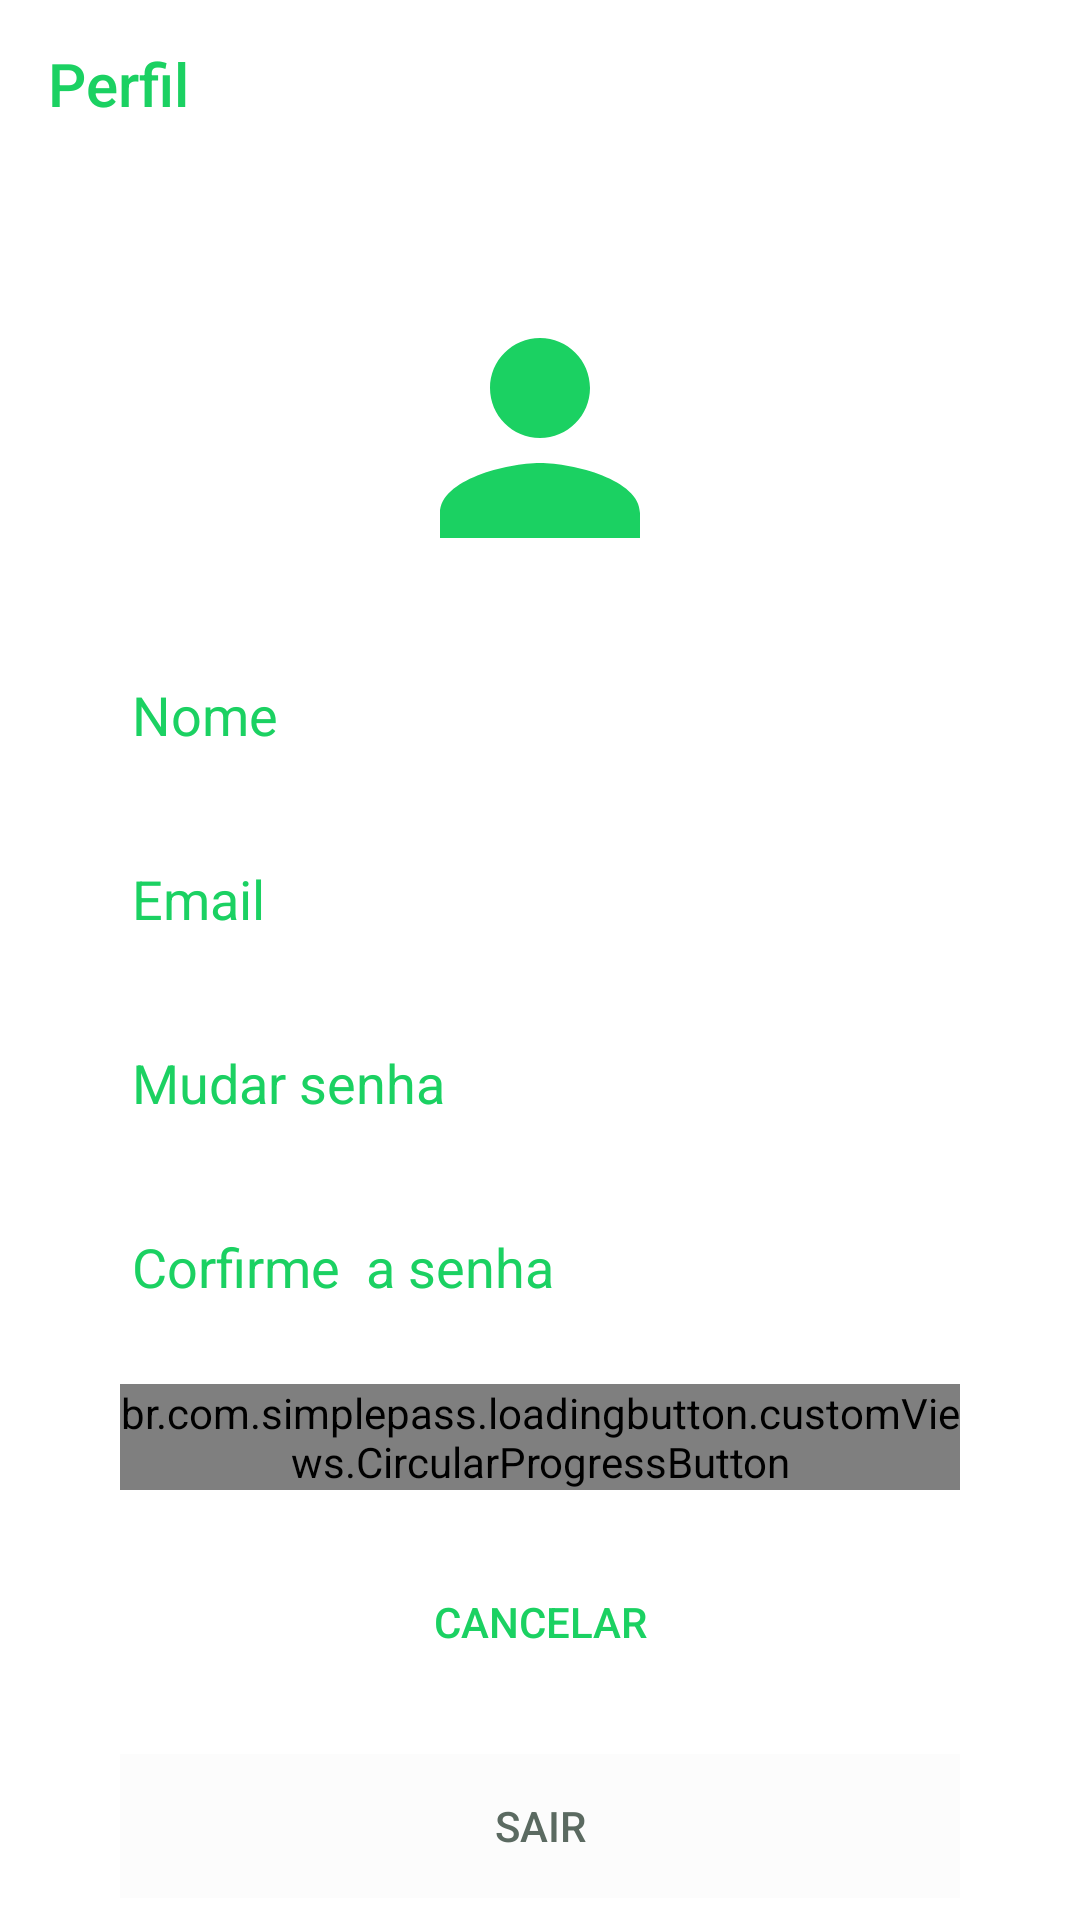

Write the Android layout XML for this screen, with the resource values it uses.
<!-- AndroidManifest.xml: application theme AppTheme -->
<!-- res/layout/activity_perfil_usuario.xml -->
<?xml version="1.0" encoding="utf-8"?>
<androidx.constraintlayout.widget.ConstraintLayout xmlns:android="http://schemas.android.com/apk/res/android"
    xmlns:app="http://schemas.android.com/apk/res-auto"
    xmlns:tools="http://schemas.android.com/tools"
    android:layout_width="match_parent"
    android:layout_height="match_parent"
    tools:context=".PerfilUsuarioActivity"
    android:background="@color/white">

    <Toolbar
        android:id="@+id/toolbar"
        android:layout_width="match_parent"
        android:layout_height="wrap_content"
        android:background="@color/white"
        android:title="Perfil"
        android:titleTextColor="@color/colorPrimary"
        app:layout_constraintEnd_toEndOf="parent"
        app:layout_constraintStart_toStartOf="parent"
        app:layout_constraintTop_toTopOf="parent" />

    <LinearLayout
        android:layout_width="match_parent"
        android:layout_height="wrap_content"
        android:padding="40dp"
        app:layout_constraintTop_toBottomOf="@+id/toolbar"
        tools:layout_editor_absoluteX="0dp"
        android:orientation="vertical">

        <ImageView
            android:layout_width="wrap_content"
            android:layout_height="wrap_content"
            android:layout_gravity="center"
            android:layout_marginBottom="20dp"
            android:src="@drawable/ic_person" />

        <TextView
            android:id="@+id/edtPerfilNome"
            style="@style/AppEditText"
            android:layout_width="match_parent"
            android:layout_height="wrap_content"
            android:layout_marginBottom="20dp"
            android:hint="Nome"
            android:inputType="text"
            android:textColor="@color/colorPrimary"
            android:textColorHint="@color/colorPrimary" />

        <TextView
            android:id="@+id/edtPerfilEmail"
            style="@style/AppEditText"
            android:layout_width="match_parent"
            android:layout_height="wrap_content"
            android:layout_marginBottom="20dp"
            android:hint="Email"
            android:inputType="textEmailAddress"
            android:textColor="@color/colorPrimary"
            android:textColorHint="@color/colorPrimary" />

        <TextView
            android:id="@+id/edtPerfilSenha"
            style="@style/AppEditText"
            android:layout_width="match_parent"
            android:layout_height="wrap_content"
            android:layout_marginBottom="20dp"
            android:hint="Mudar senha"
            android:inputType="textPassword"
            android:textColor="@color/colorPrimary"
            android:textColorHint="@color/colorPrimary" />
        <TextView
            android:id="@+id/edtPerfilConfirmaSenha"
            style="@style/AppEditText"
            android:layout_width="match_parent"
            android:layout_height="wrap_content"
            android:layout_marginBottom="20dp"
            android:hint="Corfirme  a senha"
            android:inputType="textPassword"
            android:textColor="@color/colorPrimary"
            android:textColorHint="@color/colorPrimary" />

        <br.com.simplepass.loadingbutton.customViews.CircularProgressButton
            android:id="@+id/btnPerfilEditar"
            android:layout_width="match_parent"
            android:layout_height="wrap_content"
            android:layout_gravity="center"
            android:layout_marginBottom="20dp"
            android:background="@drawable/rounded_corners_primary"
            android:onClick="editar"
            android:text="Editar"
            android:textColor="@color/white"
            app:spinning_bar_color="@color/white"
            app:spinning_bar_padding="6dp"
            app:spinning_bar_width="3dp" />

        <Button
            android:id="@+id/btnPerfilCancelar"
            android:layout_width="match_parent"
            android:layout_height="wrap_content"
            android:layout_marginBottom="20dp"
            android:background="@color/transparent"
            android:onClick="goCancelar"
            android:shadowDx="0"
            android:shadowDy="0"
            android:text="Cancelar"
            android:textColor="@color/colorPrimary" />

        <Button
            android:id="@+id/btnPerfilSair"
            android:layout_width="match_parent"
            android:layout_height="wrap_content"
            android:background="@color/cardview_shadow_end_color"
            android:onClick="goSair"
            android:text="Sair"
            android:textColor="@color/darkGray" />

    </LinearLayout>

</androidx.constraintlayout.widget.ConstraintLayout>
<!-- resources referenced by this layout -->
<resources>
  <color name="colorPrimary">#1BD162</color>
  <color name="darkGray">#5B6A61</color>
  <color name="transparent">#00D81B60</color>
  <color name="white">#fff</color>
  <!-- drawable ic_person (drawable) -->
  <vector android:height="100dp" android:tint="#1BD162"
      android:viewportHeight="24.0" android:viewportWidth="24.0"
      android:width="100dp" xmlns:android="http://schemas.android.com/apk/res/android">
      <path android:fillColor="#FF000000" android:pathData="M12,12c2.21,0 4,-1.79 4,-4s-1.79,-4 -4,-4 -4,1.79 -4,4 1.79,4 4,4zM12,14c-2.67,0 -8,1.34 -8,4v2h16v-2c0,-2.66 -5.33,-4 -8,-4z"/>
  </vector>
  <style name="AppEditText" parent="Widget.AppCompat.EditText">
          <item name="colorControlNormal">@color/colorPrimary</item>
          <item name="colorControlActivated">@color/colorPrimary</item>
          <item name="colorControlHighlight">@color/colorPrimary</item>
      </style>
  <style name="AppTheme" parent="Theme.AppCompat.NoActionBar">
          
          <item name="colorPrimary">@color/colorPrimary</item>
          <item name="colorPrimaryDark">@color/colorPrimaryDark</item>
          <item name="colorAccent">@color/colorAccent</item>
          <item name="editTextStyle">@style/AppEditText</item>
      </style>
  <color name="colorPrimaryDark">#269650</color>
  <color name="colorAccent">#1BD162</color>
</resources>
